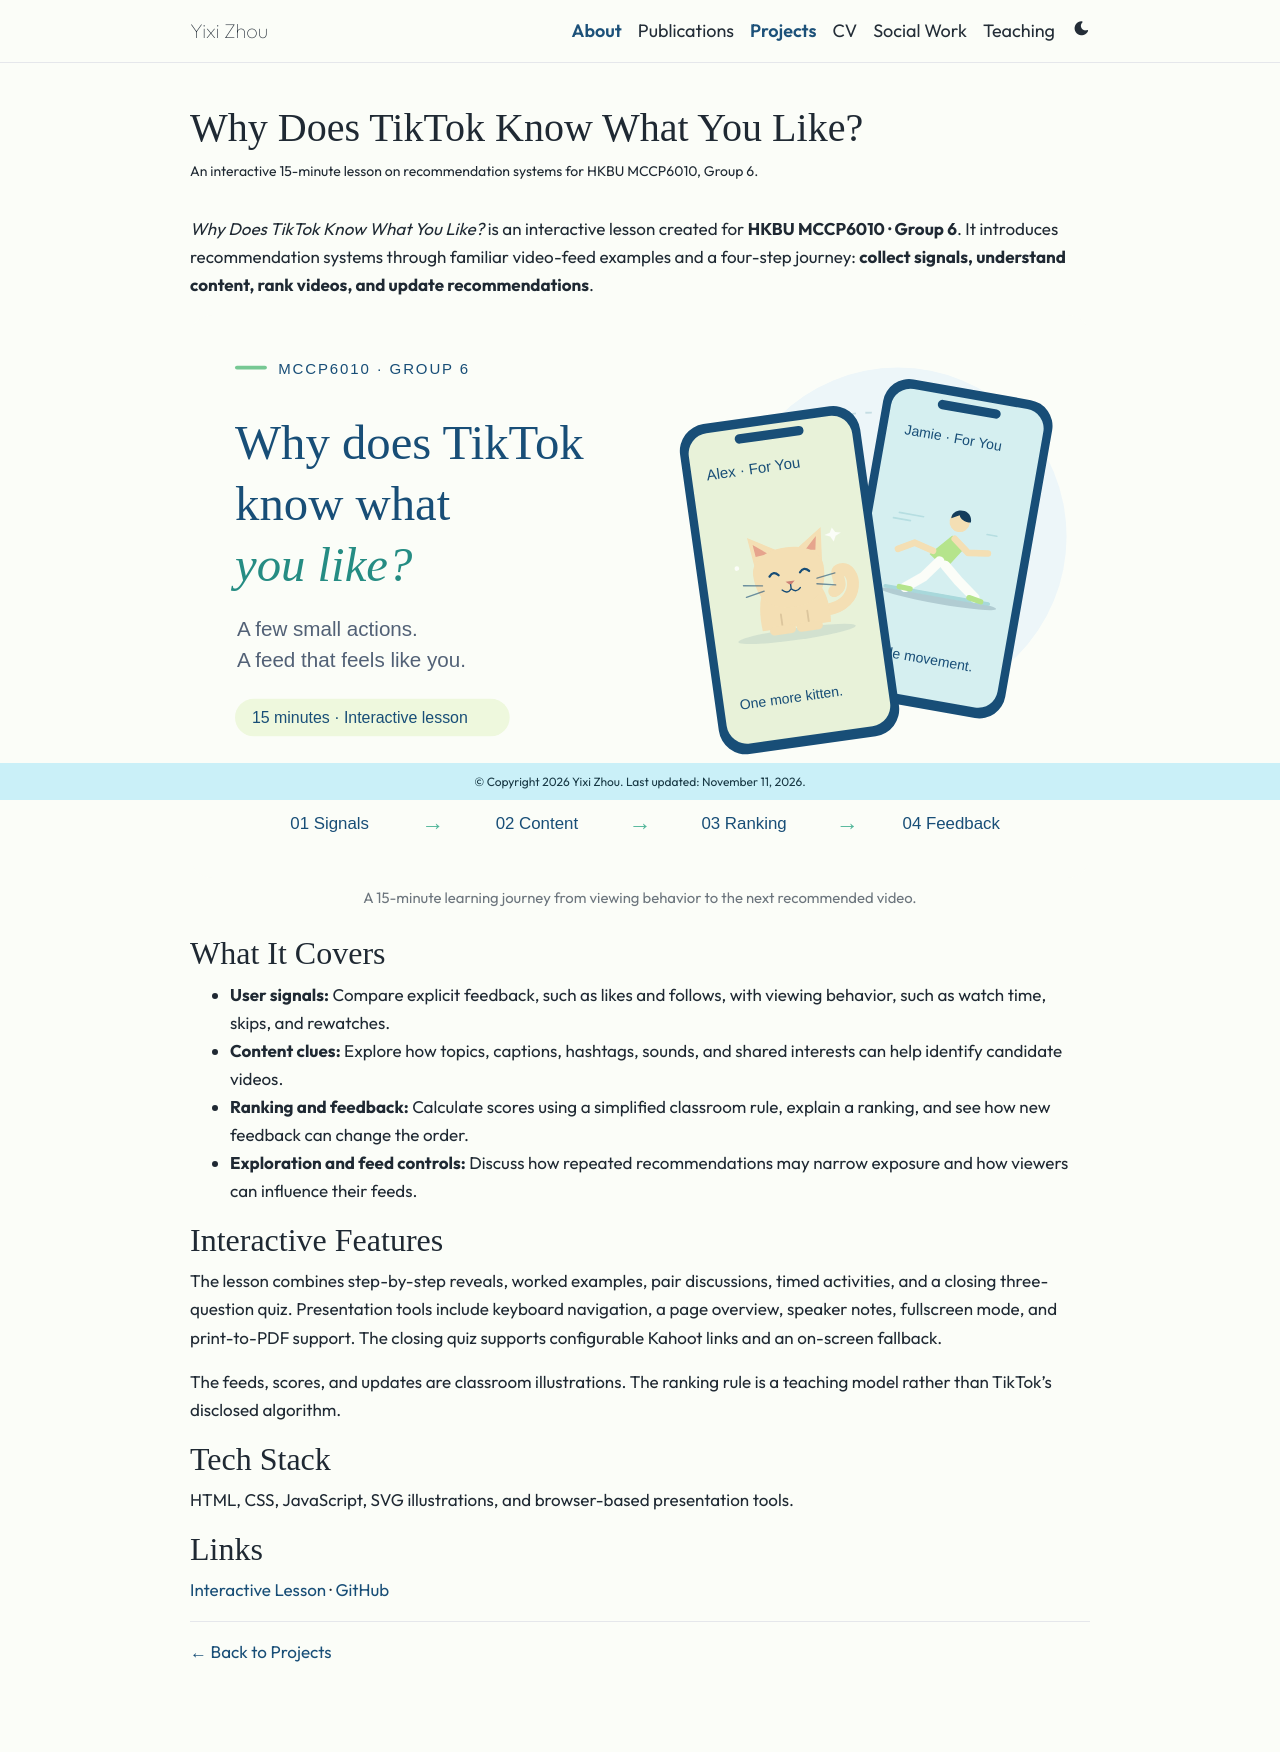

repository: XanderZhou2022/XanderZhou2022.github.io · page: projects/tiktok-recommendations/index.html · generator: jekyll

---
layout: page
title: "Why Does TikTok Know What You Like?"
permalink: /projects/tiktok-recommendations/
description: "An interactive 15-minute lesson on recommendation systems for HKBU MCCP6010, Group 6."
nav: false
---

_Why Does TikTok Know What You Like?_ is an interactive lesson created for **HKBU MCCP6010 · Group 6**. It introduces recommendation systems through familiar video-feed examples and a four-step journey: **collect signals, understand content, rank videos, and update recommendations**.

<figure class="mb-4">
  <a href="https://xanderzhou2022.github.io/HKBU_MCCP6010_Why-does-TikTok-know-what-you-like/">
    <img src="{{ '/assets/img/projects/tiktok-recommendations-cover.svg' | relative_url }}" alt="Two illustrated video feeds introducing the lesson on user signals, content, ranking, and feedback" class="img-fluid rounded d-block mx-auto" width="960" height="600">
  </a>
  <figcaption class="small text-muted mt-2 text-center">A 15-minute learning journey from viewing behavior to the next recommended video.</figcaption>
</figure>

## What It Covers

- **User signals:** Compare explicit feedback, such as likes and follows, with viewing behavior, such as watch time, skips, and rewatches.
- **Content clues:** Explore how topics, captions, hashtags, sounds, and shared interests can help identify candidate videos.
- **Ranking and feedback:** Calculate scores using a simplified classroom rule, explain a ranking, and see how new feedback can change the order.
- **Exploration and feed controls:** Discuss how repeated recommendations may narrow exposure and how viewers can influence their feeds.

## Interactive Features

The lesson combines step-by-step reveals, worked examples, pair discussions, timed activities, and a closing three-question quiz. Presentation tools include keyboard navigation, a page overview, speaker notes, fullscreen mode, and print-to-PDF support. The closing quiz supports configurable Kahoot links and an on-screen fallback.

The feeds, scores, and updates are classroom illustrations. The ranking rule is a teaching model rather than TikTok's disclosed algorithm.

## Tech Stack

HTML, CSS, JavaScript, SVG illustrations, and browser-based presentation tools.

## Links

[Interactive Lesson](https://xanderzhou2022.github.io/HKBU_MCCP6010_Why-does-TikTok-know-what-you-like/) · [GitHub](https://github.com/XanderZhou2022/HKBU_MCCP6010_Why-does-TikTok-know-what-you-like)

---

[← Back to Projects]({{ '/projects/' | relative_url }})
